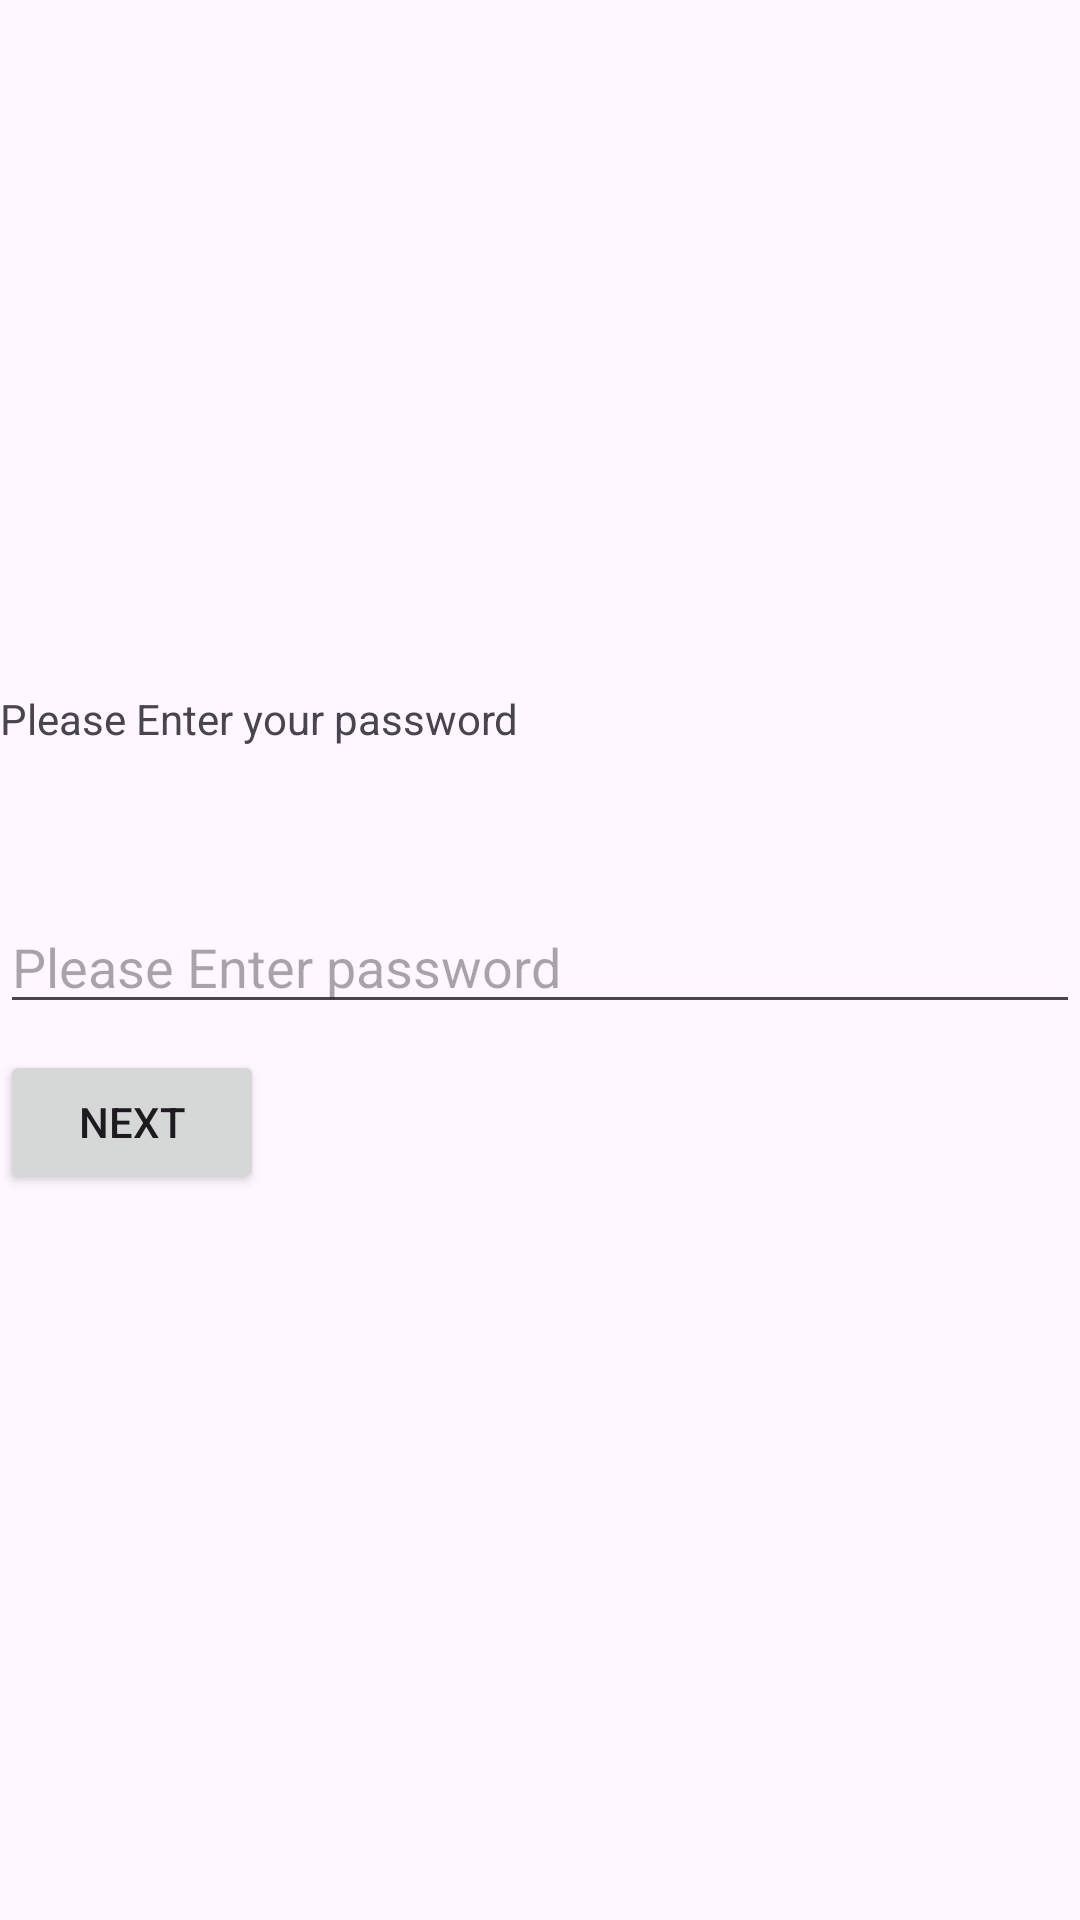

Reconstruct the res/layout file that produces this screen, plus the resources it refers to.
<!-- AndroidManifest.xml: application theme Theme.SwapKard -->
<!-- res/layout/fragment_sign_in_password.xml -->
<?xml version="1.0" encoding="utf-8"?>
<FrameLayout xmlns:android="http://schemas.android.com/apk/res/android"
    xmlns:tools="http://schemas.android.com/tools"
    android:layout_width="match_parent"
    android:layout_height="match_parent"
    tools:context=".signInPassword">

    
    <TextView
        android:layout_width="match_parent"
        android:layout_height="match_parent"
        android:layout_marginTop="230dp"
        android:text="@string/passwordRequest" />

    <EditText
        android:id="@+id/signInPasswordField"
        android:layout_width="match_parent"
        android:layout_height="wrap_content"
        android:layout_marginTop="300dp"
        android:hint="@string/password"
        android:inputType="textPassword"
        android:autofillHints="password"
        />

    <Button
        android:id="@+id/passwordNextButton2"
        android:layout_width="wrap_content"
        android:layout_height="wrap_content"
        android:text="@string/next"
        android:layout_marginTop="350dp"/>

</FrameLayout>
<!-- resources referenced by this layout -->
<resources>
  <string name="next">Next</string>
  <string name="password">Please Enter password</string>
  <string name="passwordRequest">Please Enter your password</string>
  <style name="Theme.SwapKard" parent="Base.Theme.SwapKard" />
  <style name="Base.Theme.SwapKard" parent="Theme.Material3.DayNight.NoActionBar">
          
          
      </style>
</resources>
